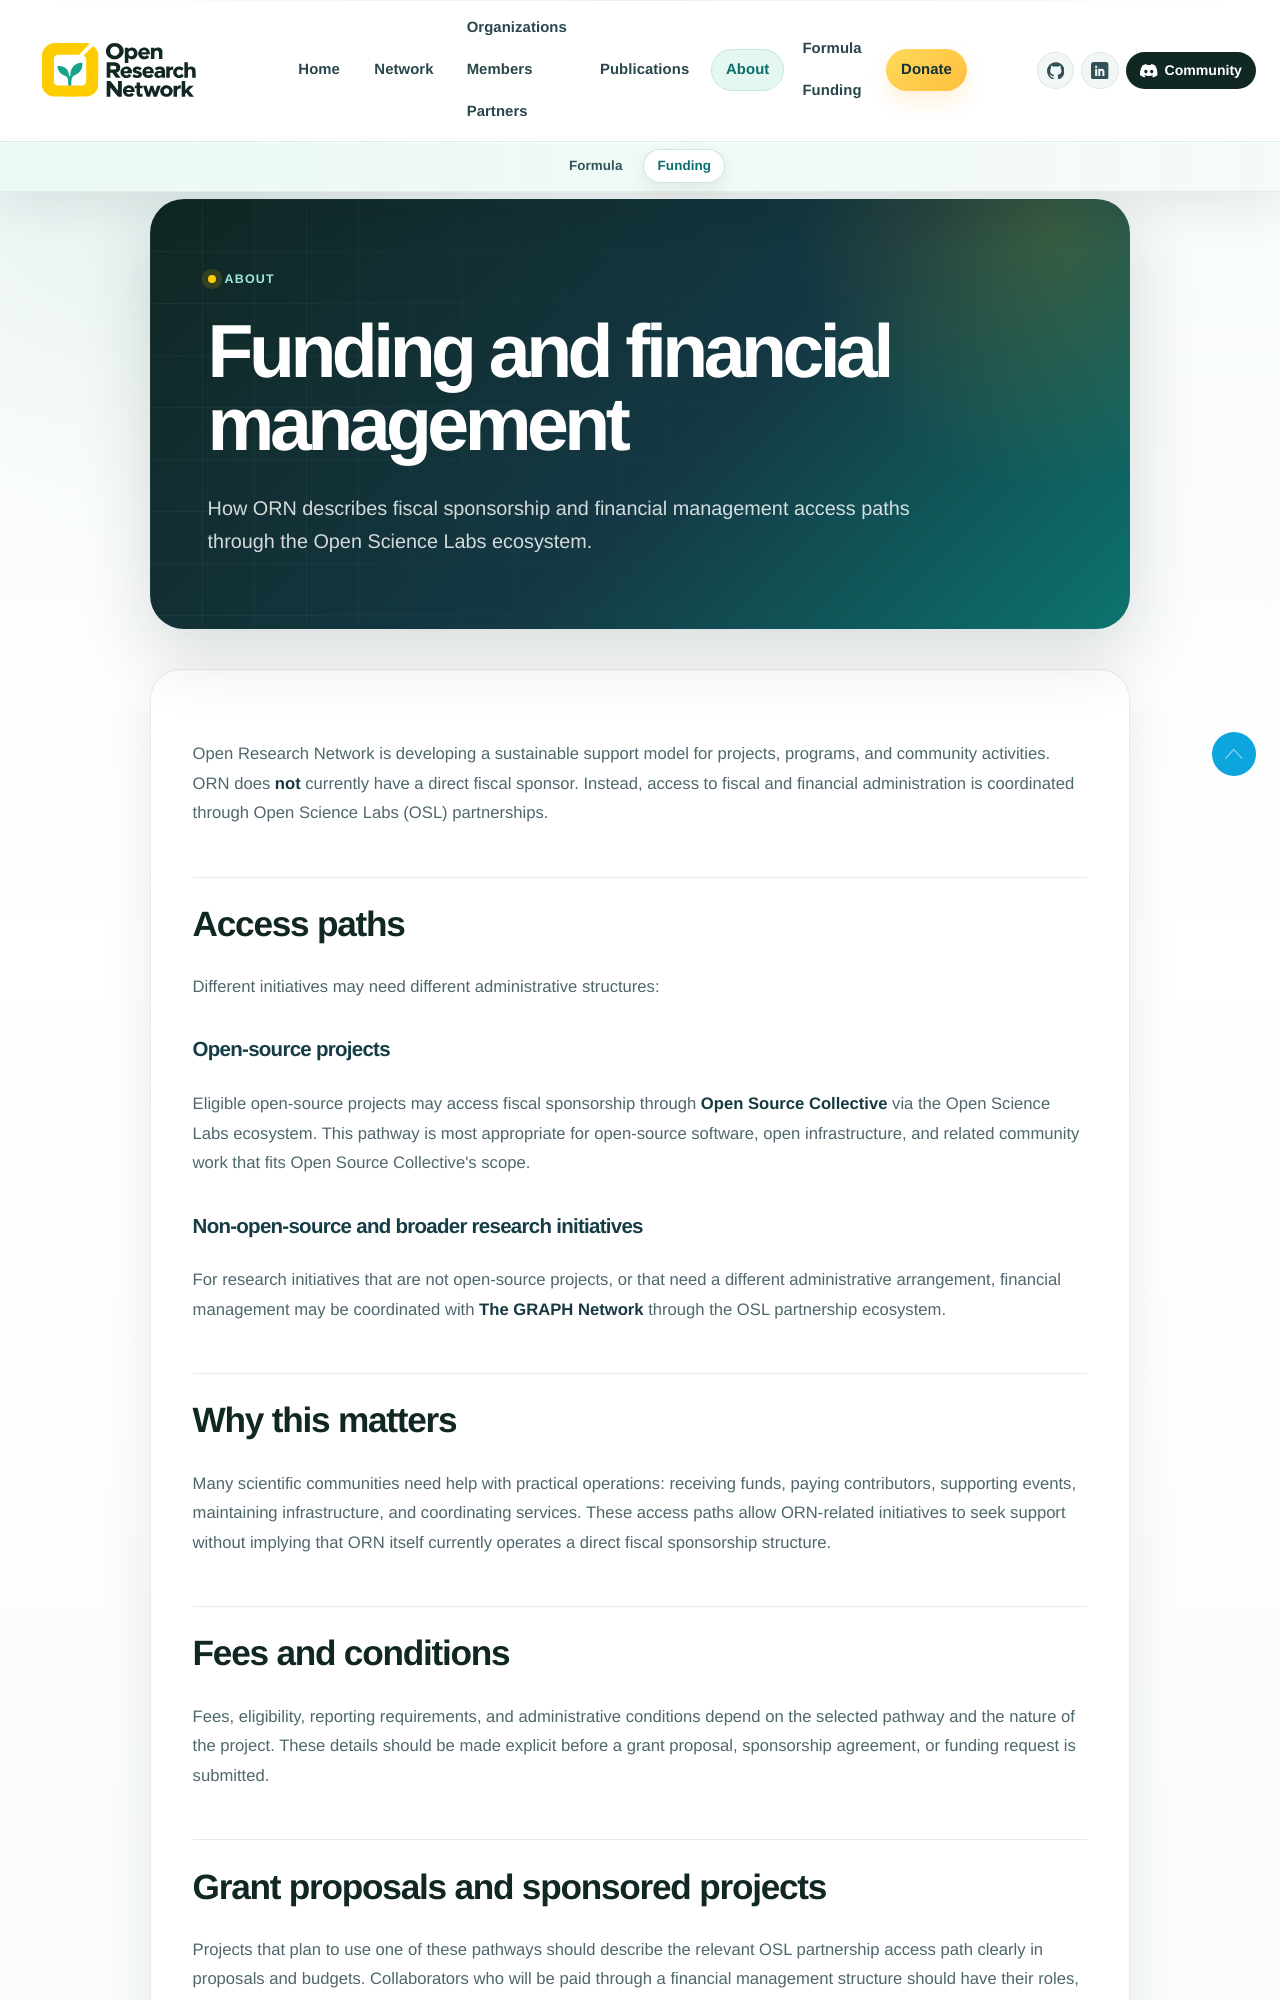

repository: openresearchnetwork/openresearchnetwork.github.io · page: about/funding/index.html · generator: mkdocs

---
title: "Funding and financial management"
description: "How ORN describes fiscal sponsorship and financial management access paths through the Open Science Labs ecosystem."
section_label: "About"
template: main.html
---

Open Research Network is developing a sustainable support model for projects,
programs, and community activities. ORN does **not** currently have a direct
fiscal sponsor. Instead, access to fiscal and financial administration is
coordinated through Open Science Labs (OSL) partnerships.

## Access paths

Different initiatives may need different administrative structures:

### Open-source projects

Eligible open-source projects may access fiscal sponsorship through **Open
Source Collective** via the Open Science Labs ecosystem. This pathway is most
appropriate for open-source software, open infrastructure, and related community
work that fits Open Source Collective's scope.

### Non-open-source and broader research initiatives

For research initiatives that are not open-source projects, or that need a
different administrative arrangement, financial management may be coordinated
with **The GRAPH Network** through the OSL partnership ecosystem.

## Why this matters

Many scientific communities need help with practical operations: receiving
funds, paying contributors, supporting events, maintaining infrastructure, and
coordinating services. These access paths allow ORN-related initiatives to seek
support without implying that ORN itself currently operates a direct fiscal
sponsorship structure.

## Fees and conditions

Fees, eligibility, reporting requirements, and administrative conditions depend
on the selected pathway and the nature of the project. These details should be
made explicit before a grant proposal, sponsorship agreement, or funding request
is submitted.
